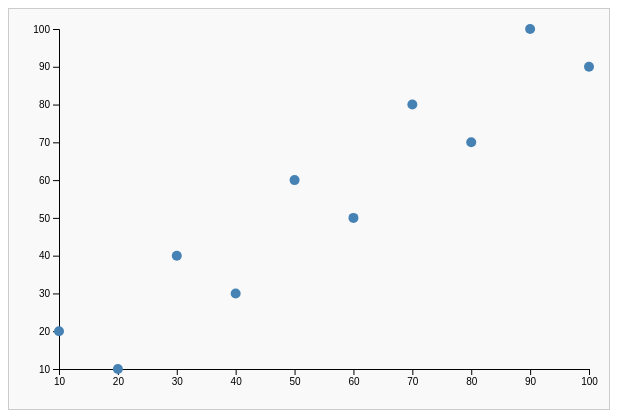
D3 v7 page, settled after 360 driven frames (6 s of simulated time); the page loaded 1 data file(s).


    const margin = { top: 20, right: 20, bottom: 40, left: 50 },
          width = 600 - margin.left - margin.right,
          height = 400 - margin.top - margin.bottom;

    const svg = d3.select("#scatterplot")
      .append("svg")
      .attr("width", width + margin.left + margin.right)
      .attr("height", height + margin.top + margin.bottom)
      .append("g")
      .attr("transform", `translate(${margin.left},${margin.top})`);

    const tooltip = d3.select("body").append("div")
      .attr("class", "tooltip");

    // Load data from CSV
    d3.csv("data.csv").then(data => {
      // Convert strings to numbers
      data.forEach(d => {
        d.x = +d.x;
        d.y = +d.y;
      });

      // Define scales based on data extents
      const xScale = d3.scaleLinear()
        .domain(d3.extent(data, d => d.x)).nice()
        .range([0, width]);

      const yScale = d3.scaleLinear()
        .domain(d3.extent(data, d => d.y)).nice()
        .range([height, 0]);

      // Create axes
      const xAxis = d3.axisBottom(xScale);
      const yAxis = d3.axisLeft(yScale);

      // Append axes
      svg.append("g")
        .attr("transform", `translate(0,${height})`)
        .attr("class", "x-axis")
        .call(xAxis);

      svg.append("g")
        .attr("class", "y-axis")
        .call(yAxis);

      // Draw points
      svg.selectAll(".dot")
        .data(data)
        .enter().append("circle")
        .attr("class", "dot")
        .attr("cx", d => xScale(d.x))
        .attr("cy", d => yScale(d.y))
        .attr("r", 5)
        .on("mouseover", (event, d) => {
          tooltip
            .style("display", "block")
            .html(`x: ${d.x}<br>y: ${d.y}`)
            .style("left", (event.pageX + 10) + "px")
            .style("top", (event.pageY - 20) + "px");
        })
        .on("mouseout", () => tooltip.style("display", "none"));

      // Add zooming and panning
      const zoom = d3.zoom()
        .scaleExtent([1, 10])
        .on("zoom", event => {
          const transform = event.transform;
          const newX = transform.rescaleX(xScale);
          const newY = transform.rescaleY(yScale);

          svg.selectAll(".dot")
            .attr("cx", d => newX(d.x))
            .attr("cy", d => newY(d.y));

          svg.select(".x-axis").call(xAxis.scale(newX));
          svg.select(".y-axis").call(yAxis.scale(newY));
        });

      svg.call(zoom);
    }).catch(error => {
      console.error("Error loading the CSV file:", error);
    });
  

### data: data.csv
x, y
10, 20
30, 40
50, 60
70, 80
90, 100
20, 10
40, 30
60, 50
80, 70
100, 90